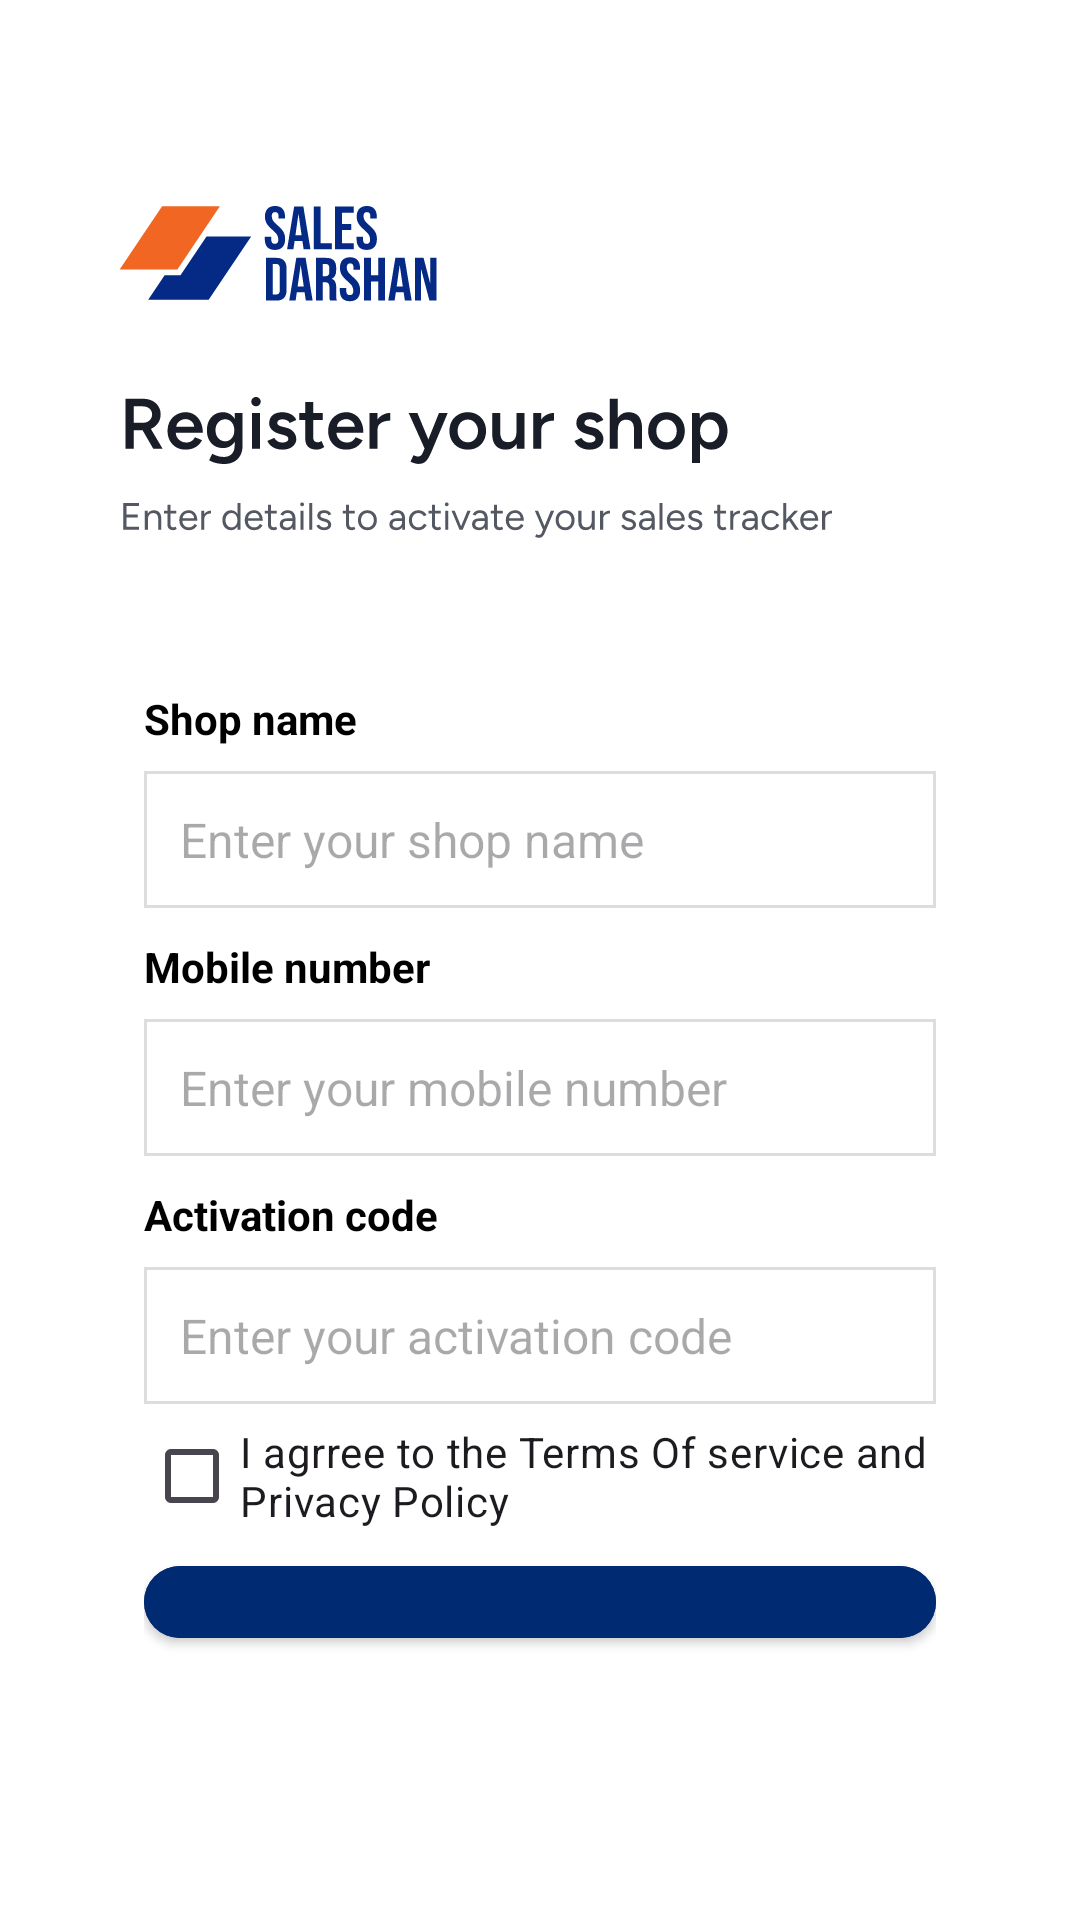

Reconstruct the res/layout file that produces this screen, plus the resources it refers to.
<!-- AndroidManifest.xml: application theme Base.Theme.Shops -->
<!-- res/layout/activity_main.xml -->
<LinearLayout xmlns:android="http://schemas.android.com/apk/res/android"
    xmlns:app="http://schemas.android.com/apk/res-auto"
    xmlns:tools="http://schemas.android.com/tools"
    android:id="@+id/main"
    android:layout_width="match_parent"
    android:layout_height="match_parent"
    android:orientation="vertical"
    android:padding="24dp">


<ImageView
        android:layout_width="match_parent"
        android:layout_height="wrap_content"
        android:layout_marginTop="30dp"
        android:src="@drawable/register" />

    <LinearLayout
        android:layout_width="match_parent"
        android:layout_height="wrap_content"
        android:background="#FFFFFF"
        android:orientation="vertical"
        android:padding="24dp">


        <TextView
            android:layout_width="match_parent"
            android:layout_height="wrap_content"
            android:layout_marginTop="10dp"
            android:text="Shop name"
            android:textColor="#000000"
            android:textStyle="bold">

        </TextView>

        <EditText
            android:id="@+id/edtName"
            android:layout_width="match_parent"
            android:layout_height="wrap_content"
            android:layout_marginTop="8dp"
            android:background="@drawable/bg_edittext_rounded"
            android:fontFamily="sans-serif"
            android:hint="Enter your shop name"
            android:inputType="textPersonName"
            android:padding="12dp"
            android:textColor="#000000"
            android:textSize="16sp" />

        <TextView
            android:layout_width="match_parent"
            android:layout_height="wrap_content"
            android:text="Mobile number"
            android:textColor="#000000"
            android:layout_marginTop="10dp"
            android:textStyle="bold">

        </TextView>

        <EditText
            android:id="@+id/edtMobile"
            android:layout_width="match_parent"
            android:layout_height="wrap_content"
            android:layout_marginTop="8dp"
            android:background="@drawable/bg_edittext_rounded"
            android:fontFamily="sans-serif"
            android:hint="Enter your mobile number"
            android:inputType="textPersonName"
            android:padding="12dp"
            android:textColor="#000000"
            android:textSize="16sp" />


        <TextView
            android:layout_width="match_parent"
            android:layout_height="wrap_content"
            android:text="Activation code"
            android:textColor="#000000"
            android:layout_marginTop="10dp"
            android:textStyle="bold">

        </TextView>

        <EditText
            android:id="@+id/edtActcode"
            android:layout_width="match_parent"
            android:layout_height="wrap_content"
            android:layout_marginTop="8dp"
            android:background="@drawable/bg_edittext_rounded"
            android:fontFamily="sans-serif"
            android:hint="Enter your activation code"
            android:inputType="textPersonName"
            android:padding="12dp"
            android:textColor="#000000"
            android:textSize="16sp" />

        <ProgressBar
            android:id="@+id/progressBar"
            android:layout_width="wrap_content"
            android:layout_height="wrap_content"
            android:layout_gravity="center"
            android:visibility="gone"
            android:layout_marginTop="60dp"
            />
        <CheckBox
            android:id="@+id/checkBoxTerms"
            android:layout_width="wrap_content"
            android:layout_height="wrap_content"
            android:text="I agrree to the Terms Of service and Privacy Policy"
/>
        <com.google.android.material.button.MaterialButton
            android:id="@+id/btnActive"
            android:layout_width="match_parent"
            android:layout_height="wrap_content"
            android:layout_marginBottom="40dp"
            android:text="Continue"
            android:padding="20dp"
            android:textAllCaps="false"
            android:textSize="16sp"
            style="@style/Widget.MaterialComponents.Button"
            app:cornerRadius="12dp"
            android:backgroundTint="#002B73"
            android:textColor="@android:color/white"/>
    </LinearLayout>


</LinearLayout>
<!-- resources referenced by this layout -->
<resources>
  <!-- drawable bg_edittext_rounded (drawable) -->
  <shape xmlns:android="http://schemas.android.com/apk/res/android"
      android:shape="rectangle">
      <solid android:color="#FFFFFF" />
      <stroke android:width="1dp" android:color="#DDDDDD" />
     />
  </shape>
  <!-- drawable register: vector/xml drawable (drawable, 43053 chars, omitted) -->
  <style name="Base.Theme.Shops" parent="Theme.Material3.Light.NoActionBar">
          
          
          <item name="android:forceDarkAllowed" tools:targetApi="q">false</item>
  
          
          <item name="android:windowBackground">#FFFFFF</item>
      </style>
</resources>
